Run: headless pygame with SDL's dummy video driver; simulated clock (each Clock.tick advances the game by its frame time, no real sleeping); random seed 0; keys injected as events and as key.get_pressed() state; no mouse input.
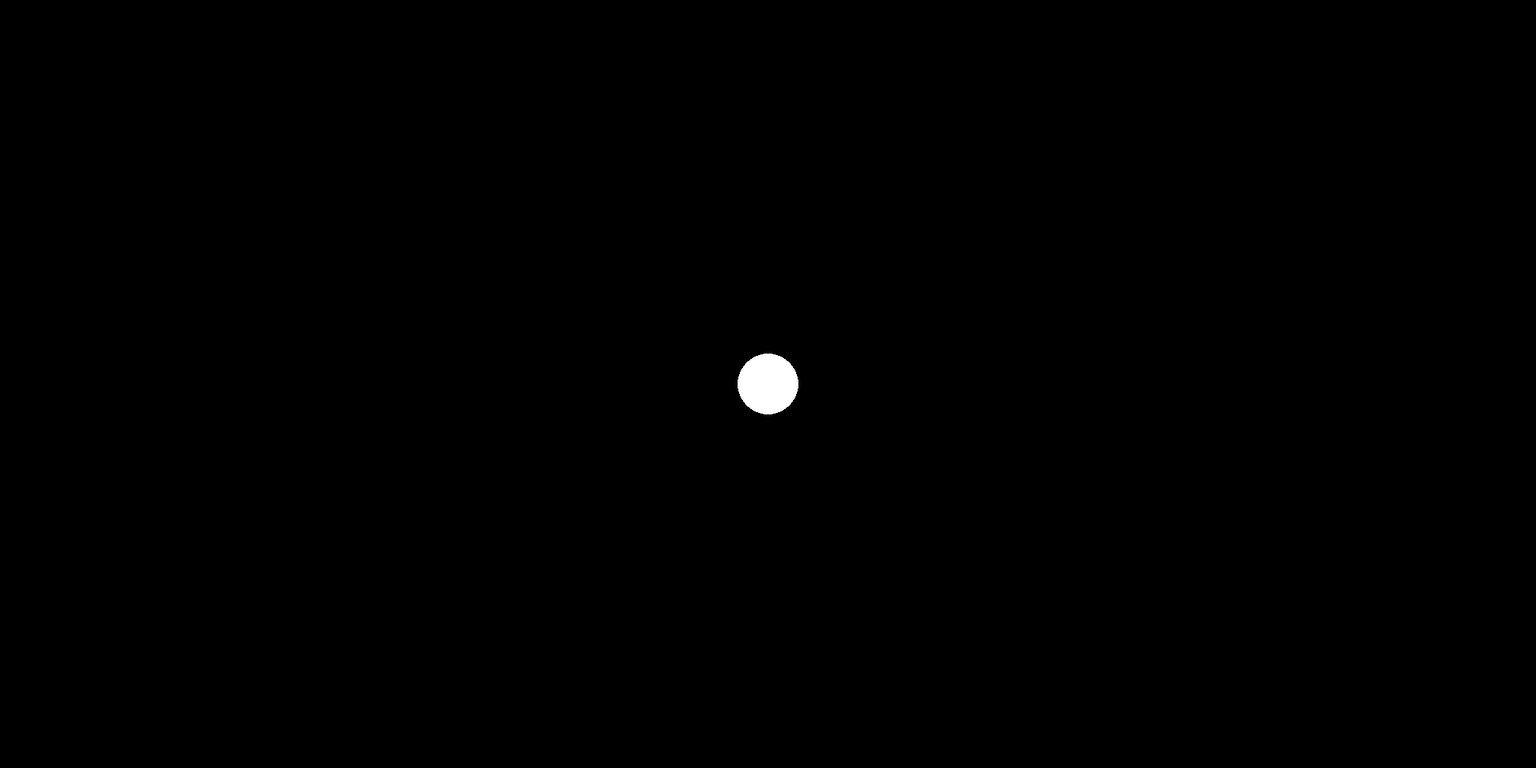
Frame 1 of 4 · flips 1–60 · no input
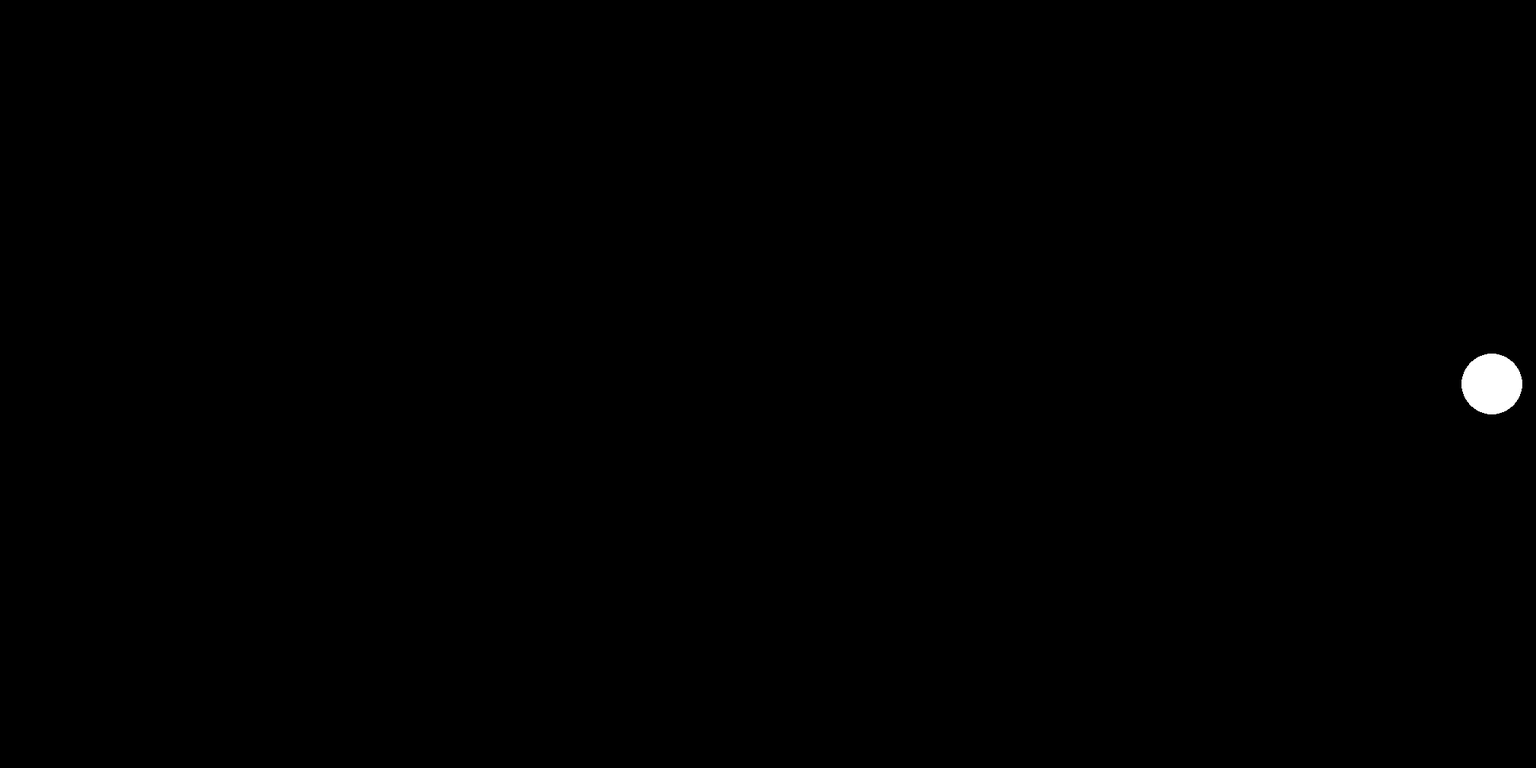
Frame 2 of 4 · flips 61–180 · tapped SPACE, RETURN · held RIGHT (→), D
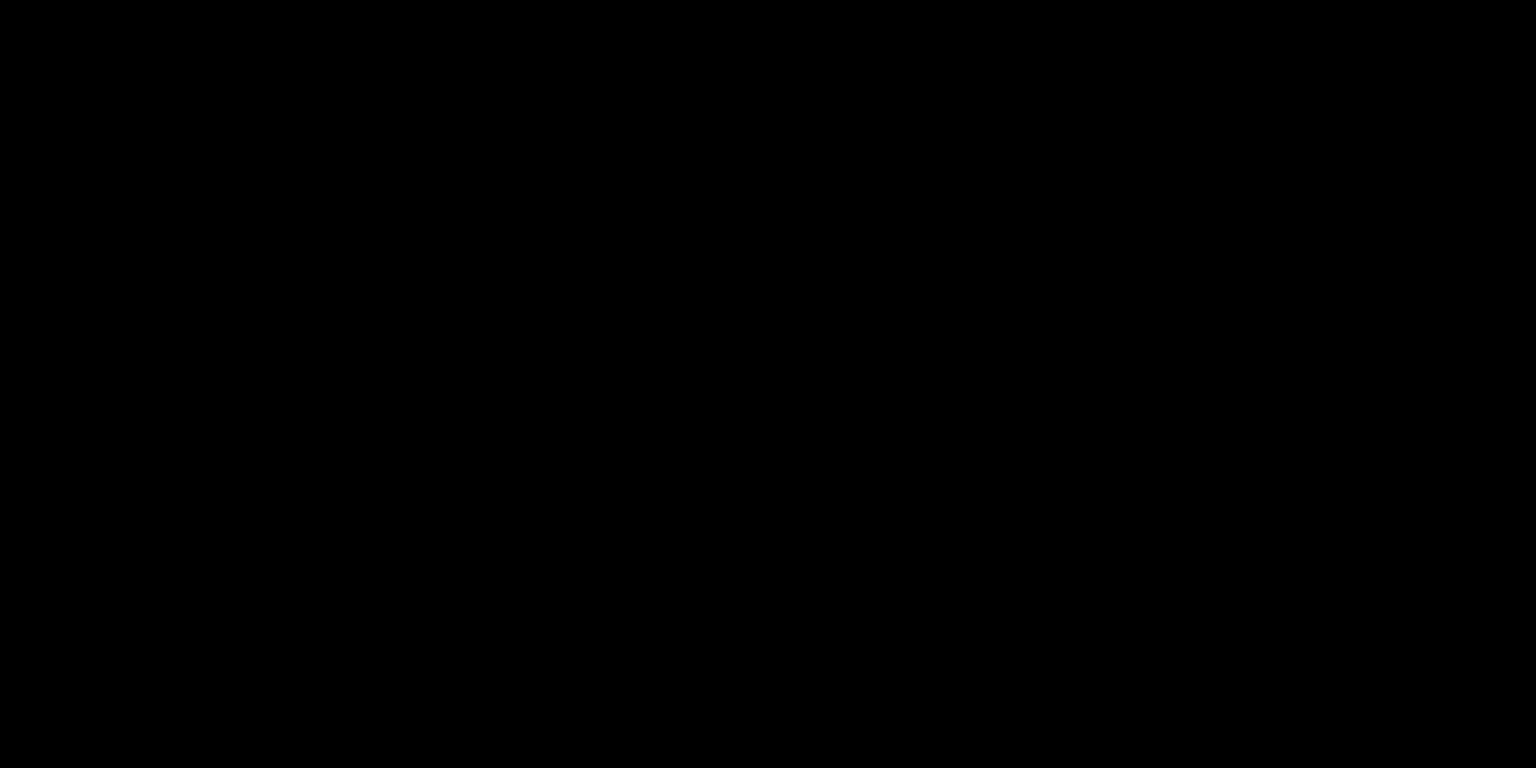
Frame 3 of 4 · flips 181–300 · held DOWN (↓), S
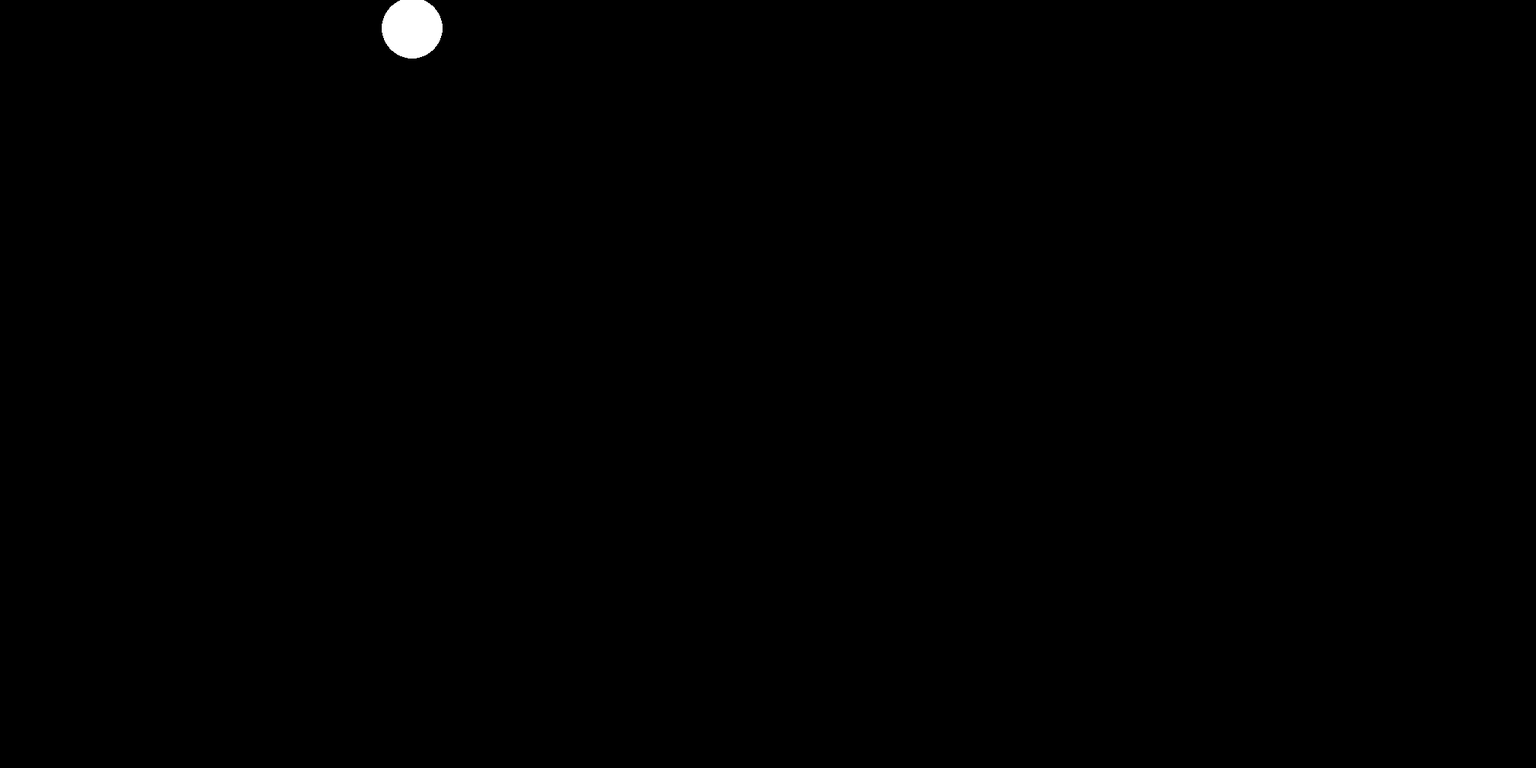
Frame 4 of 4 · flips 301–420 · held LEFT (←), A, UP (↑), W

The pygame program that drew these frames:

import pygame

pygame.init()
screen = pygame.display.set_mode((2020, 1010))
clock = pygame.time.Clock()
running = True
dt = 0

player_pos = pygame.Vector2(screen.get_width() / 2, screen.get_height() / 2)

while running:
    for event in pygame.event.get():
        if event.type == pygame.QUIT:
            running = False

    screen.fill("black")

    pygame.draw.circle(screen, "white", player_pos, 40)

    keys = pygame.key.get_pressed()
    if keys[pygame.K_w] and keys[pygame.K_a]:
        player_pos.y -= 250 * dt
        player_pos.x -= 250 * dt
    if keys[pygame.K_w]:
        player_pos.y -= 500 * dt
    if keys[pygame.K_s]:
        player_pos.y += 500 * dt
    if keys[pygame.K_a]:
        player_pos.x -= 500 * dt
    if keys[pygame.K_d]:
        player_pos.x += 500 * dt

    pygame.display.flip()

    dt = clock.tick(60) / 1000

pygame.quit()
